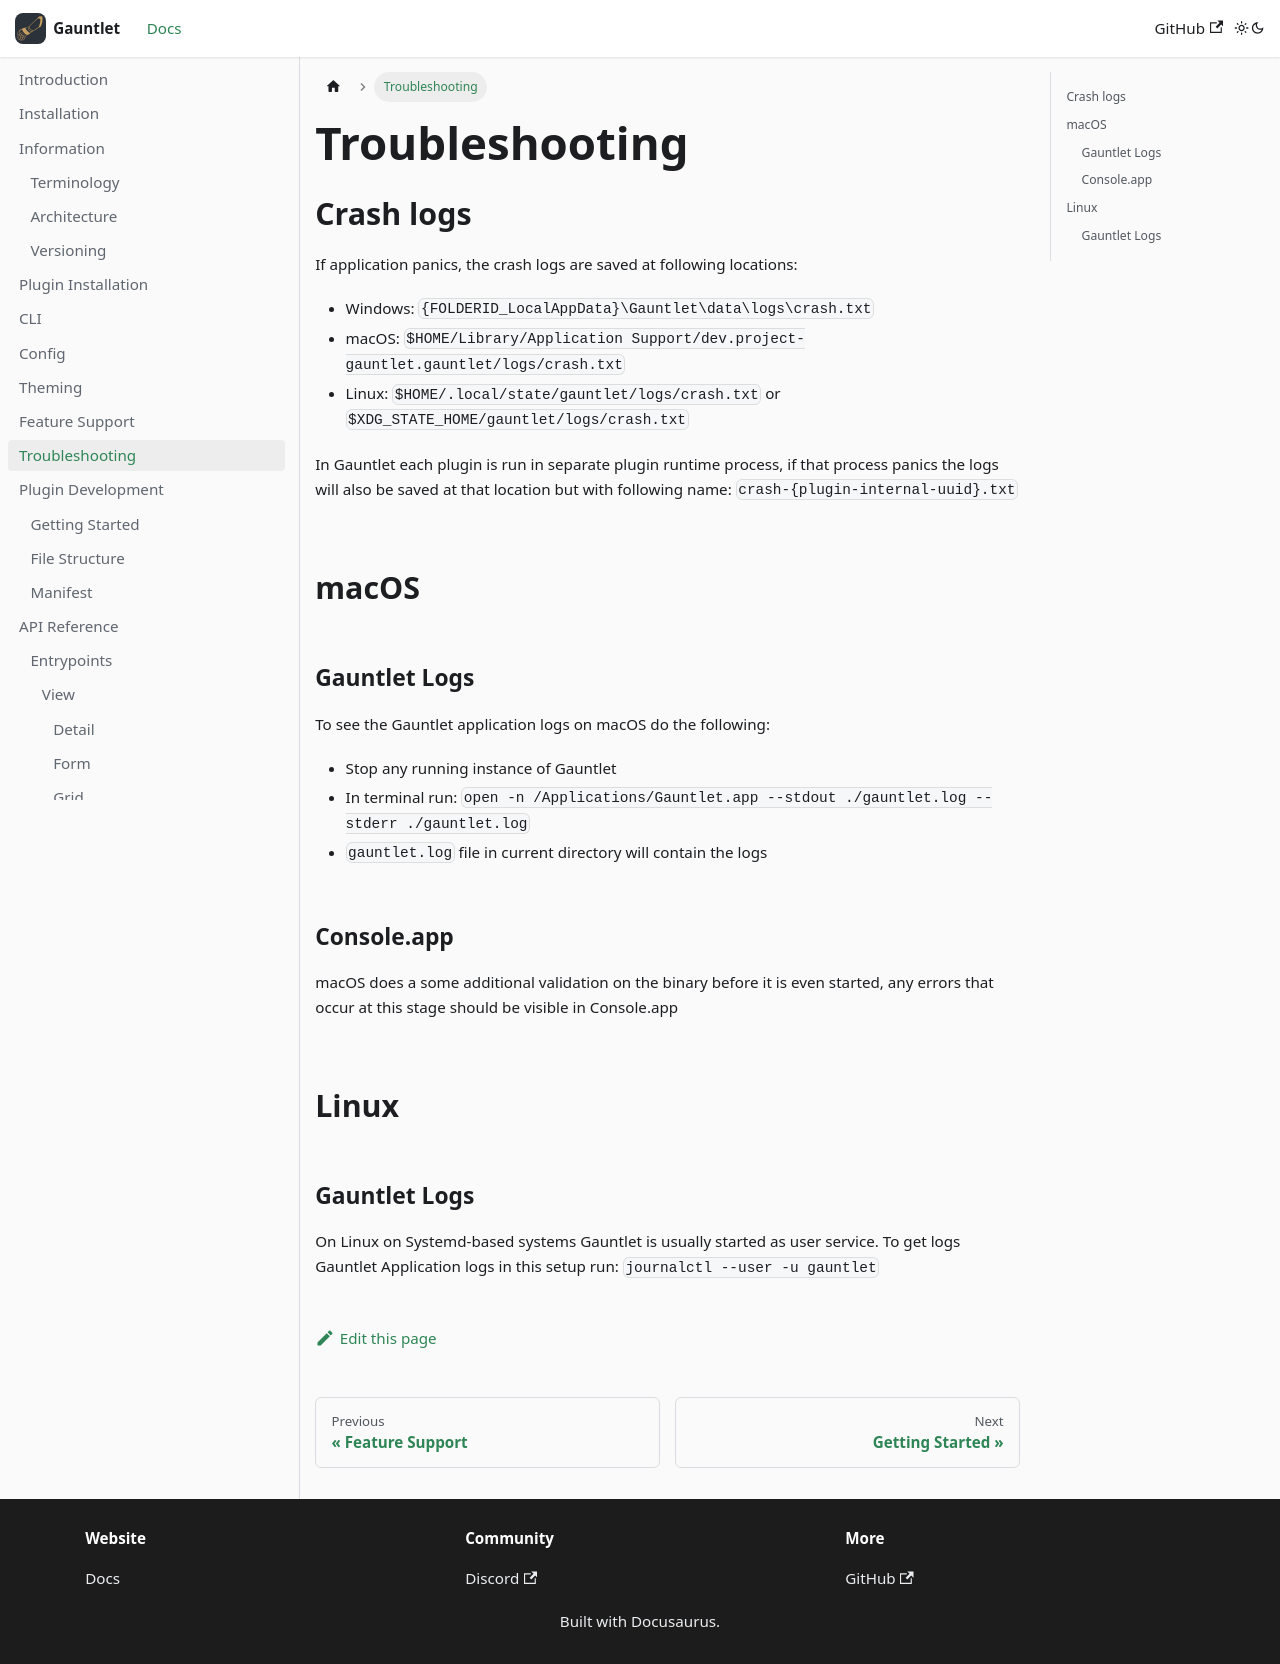

repository: project-gauntlet/website · page: docs/troubleshooting.html · generator: docusaurus

---
title: "Troubleshooting"
sidebar_position: 9
sidebar_label: "Troubleshooting"
---


## Crash logs

If application panics, the crash logs are saved at following locations:

- Windows: `{FOLDERID_LocalAppData}\Gauntlet\data\logs\crash.txt`
- macOS: `$HOME/Library/Application Support/dev.project-gauntlet.gauntlet/logs/crash.txt`
- Linux: `$HOME/.local/state/gauntlet/logs/crash.txt` or `$XDG_STATE_HOME/gauntlet/logs/crash.txt`

In Gauntlet each plugin is run in separate plugin runtime process, 
if that process panics the logs will also be saved at that location but with following name: `crash-{plugin-internal-uuid}.txt`

## macOS

### Gauntlet Logs
To see the Gauntlet application logs on macOS do the following:
- Stop any running instance of Gauntlet
- In terminal run: `open -n /Applications/Gauntlet.app --stdout ./gauntlet.log --stderr ./gauntlet.log`
- `gauntlet.log` file in current directory will contain the logs

### Console.app
macOS does a some additional validation on the binary before it is even started,
any errors that occur at this stage should be visible in Console.app

## Linux

### Gauntlet Logs
On Linux on Systemd-based systems Gauntlet is usually started as user service.
To get logs Gauntlet Application logs in this setup run: `journalctl --user -u gauntlet`
